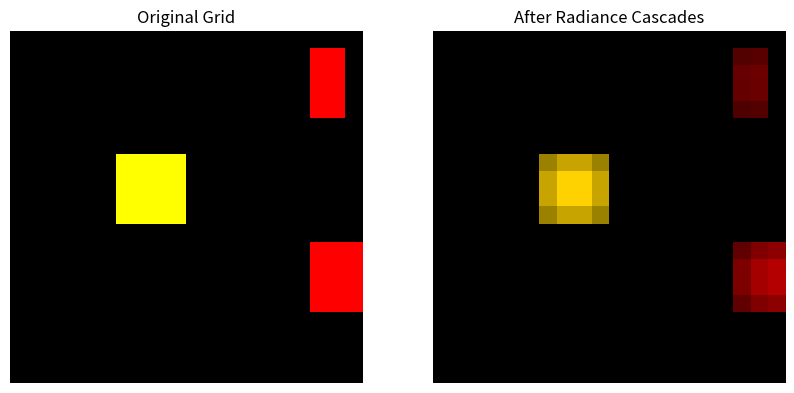

This figure's Python source:
#!/usr/bin/env python3

import numpy as np
import matplotlib.pyplot as plt
from scipy.ndimage import gaussian_filter

def generate_arc_data(grid_size=(20, 20), num_shapes=3):
    grid = np.zeros(grid_size, dtype=int)
    colors = [1, 2, 3, 4, 5] 
    for _ in range(num_shapes):
        color = np.random.choice(colors)
        shape_type = np.random.choice(['square', 'rectangle', 'line'])
        x, y = np.random.randint(0, grid_size[0]), np.random.randint(0, grid_size[1])
        if shape_type == 'square':
            size = np.random.randint(2, 5)
            grid[x:x+size, y:y+size] = color
        elif shape_type == 'rectangle':
            width = np.random.randint(2, 5)
            height = np.random.randint(2, 5)
            grid[x:x+width, y:y+height] = color
        elif shape_type == 'line':
            length = np.random.randint(2, grid_size[0])  # Adjust for boundaries
            orientation = np.random.choice(['horizontal', 'vertical'])
            if orientation == 'horizontal':
                grid[x, y:min(y+length, grid_size[1])] = color # boundary check
            else:
                grid[x:min(x + length, grid_size[0]), y] = color # boundary check
    return grid

def visualize_grid(grid):
    color_map = {
        0: [0, 0, 0],       
        1: [255, 0, 0],     
        2: [0, 255, 0],      
        3: [0, 0, 255],      
        4: [255, 255, 0],    
        5: [255, 165, 0],  
    }
    rgb_grid = np.zeros((*grid.shape, 3), dtype=np.uint8)
    for color_index, color_value in color_map.items():
        rgb_grid[grid == color_index] = color_value
    return rgb_grid

def apply_radiance_cascades(rgb_grid, iterations=5, decay=0.9):
    light_map = np.zeros_like(rgb_grid, dtype=float)
    initial_light = rgb_grid.astype(float) / 255.0

    for i in range(iterations):
        spread_light = gaussian_filter(initial_light, sigma=1)
        initial_light = spread_light * decay
        light_map += initial_light

    max_light = np.max(light_map)
    if max_light > 0:
        light_map /= max_light

    enhanced_grid = rgb_grid.astype(float) * light_map
    enhanced_grid = np.clip(enhanced_grid, 0, 255).astype(np.uint8)
    return enhanced_grid

def main():
    grid = generate_arc_data()
    rgb_grid = visualize_grid(grid)
    enhanced_grid = apply_radiance_cascades(rgb_grid)

    fig, axes = plt.subplots(1, 2, figsize=(10, 5))
    axes[0].imshow(rgb_grid)
    axes[0].set_title('Original Grid')
    axes[0].axis('off')

    axes[1].imshow(enhanced_grid)
    axes[1].set_title('After Radiance Cascades')
    axes[1].axis('off')

    plt.show()

if __name__ == "__main__":
    main()